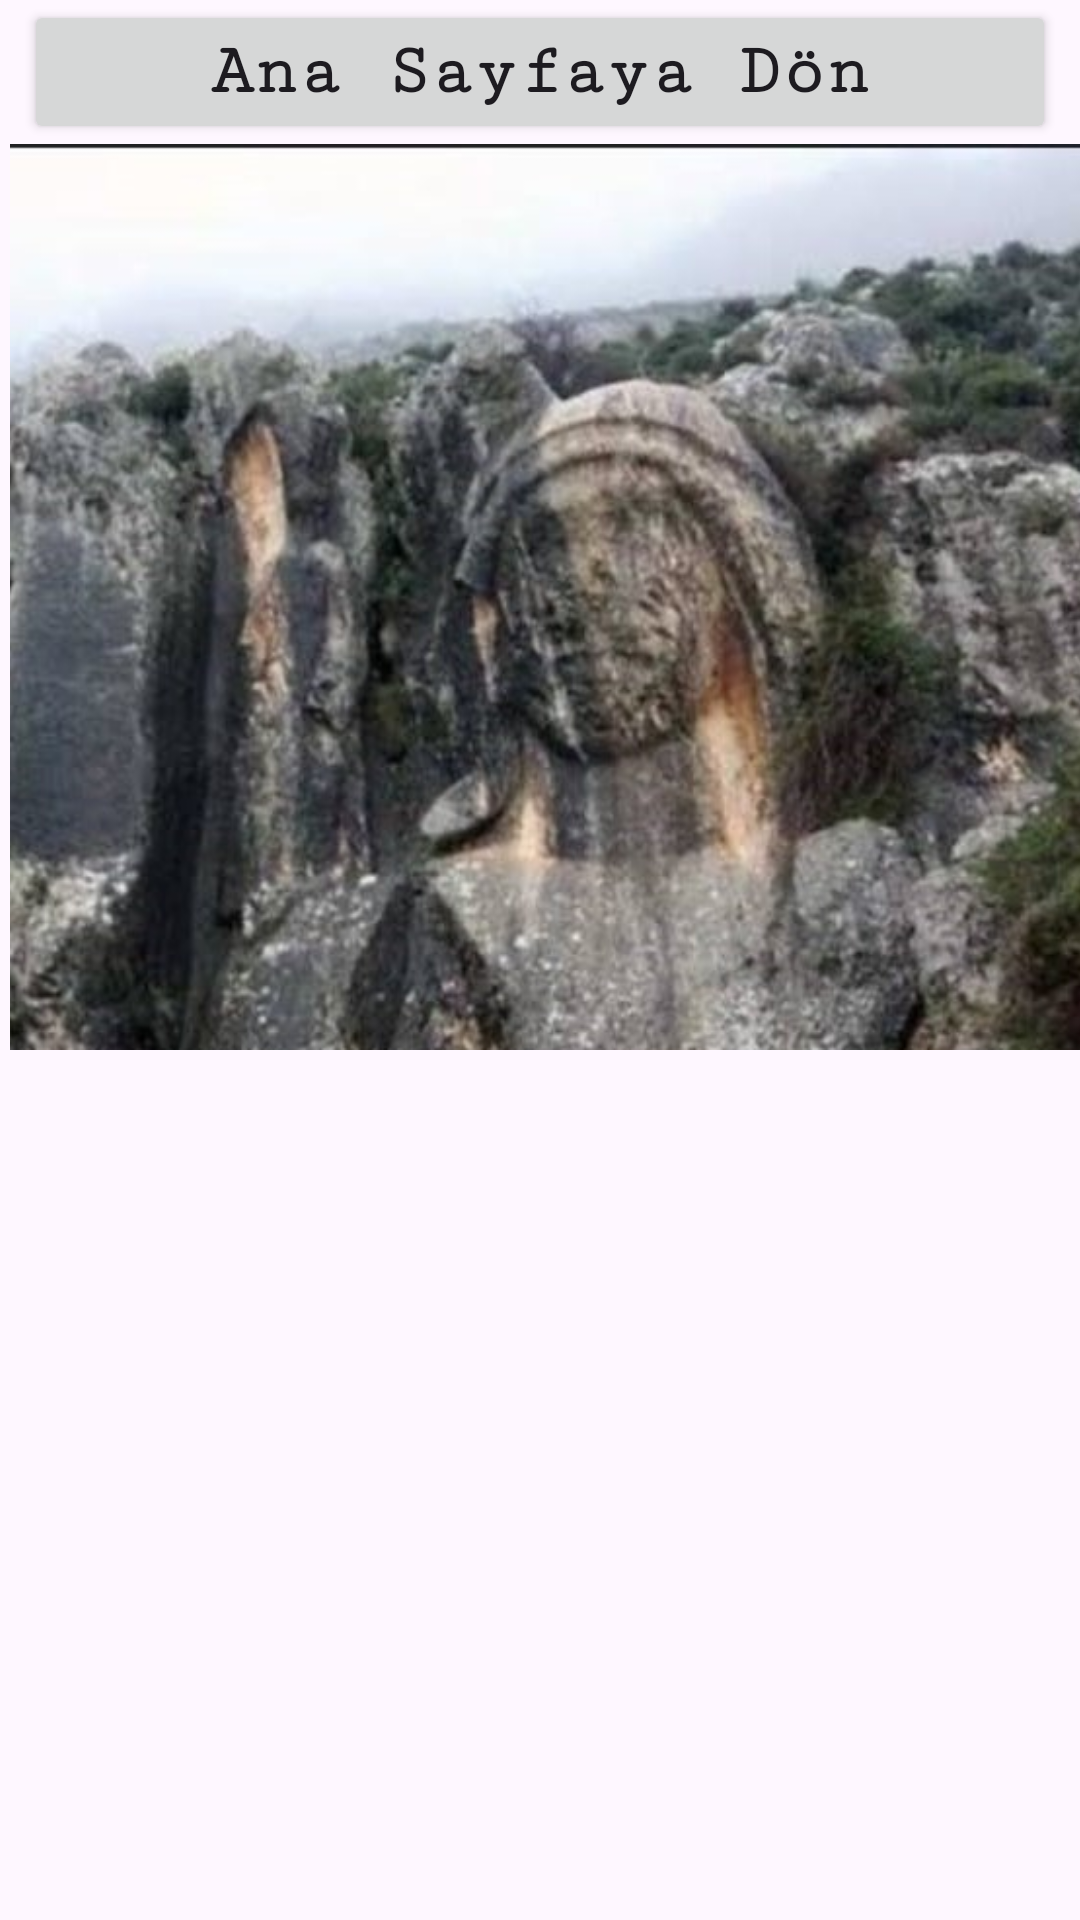

Reconstruct the res/layout file that produces this screen, plus the resources it refers to.
<!-- AndroidManifest.xml: application theme Theme.AbdullahHalil -->
<!-- res/layout/activity_haron_cehennem.xml -->
<?xml version="1.0" encoding="utf-8"?>
<androidx.constraintlayout.widget.ConstraintLayout xmlns:android="http://schemas.android.com/apk/res/android"
    xmlns:app="http://schemas.android.com/apk/res-auto"
    xmlns:tools="http://schemas.android.com/tools"
    android:layout_width="match_parent"
    android:layout_height="match_parent"
    tools:context=".haronCehennem">

    <Button
        android:id="@+id/don13"
        android:layout_width="0dp"
        android:layout_height="wrap_content"
        android:layout_marginStart="8dp"
        android:layout_marginEnd="8dp"
        android:fontFamily="serif-monospace"
        android:text="Ana Sayfaya Dön"
        android:textAllCaps="false"
        android:textSize="24sp"
        android:textStyle="bold"
        app:layout_constraintEnd_toEndOf="parent"
        app:layout_constraintStart_toStartOf="parent"
        app:layout_constraintTop_toTopOf="parent" />

    <ImageView
        android:id="@+id/imageView"
        android:layout_width="409dp"
        android:layout_height="302dp"
        app:layout_constraintEnd_toEndOf="parent"
        app:layout_constraintHorizontal_bias="0.0"
        app:layout_constraintStart_toStartOf="parent"
        app:layout_constraintTop_toBottomOf="@+id/don13"
        app:srcCompat="@drawable/haroncehennem" />

    <ScrollView
        android:layout_width="0dp"
        android:layout_height="0dp"
        app:layout_constraintBottom_toBottomOf="parent"
        app:layout_constraintEnd_toEndOf="parent"
        app:layout_constraintStart_toStartOf="parent"
        app:layout_constraintTop_toBottomOf="@+id/imageView">

        <LinearLayout
            android:layout_width="match_parent"
            android:layout_height="wrap_content"
            android:orientation="vertical">

            <TextView
                android:id="@+id/tv5"
                android:layout_width="match_parent"
                android:layout_height="match_parent"
                android:padding="10dp"
                android:textSize="20sp" />
        </LinearLayout>
    </ScrollView>

</androidx.constraintlayout.widget.ConstraintLayout>
<!-- resources referenced by this layout -->
<resources>
  <!-- drawable haroncehennem: jpg bitmap (drawable, 68754 bytes) -->
  <style name="Theme.AbdullahHalil" parent="Base.Theme.AbdullahHalil" />
  <style name="Base.Theme.AbdullahHalil" parent="Theme.Material3.DayNight.NoActionBar">
          
          
      </style>
</resources>
